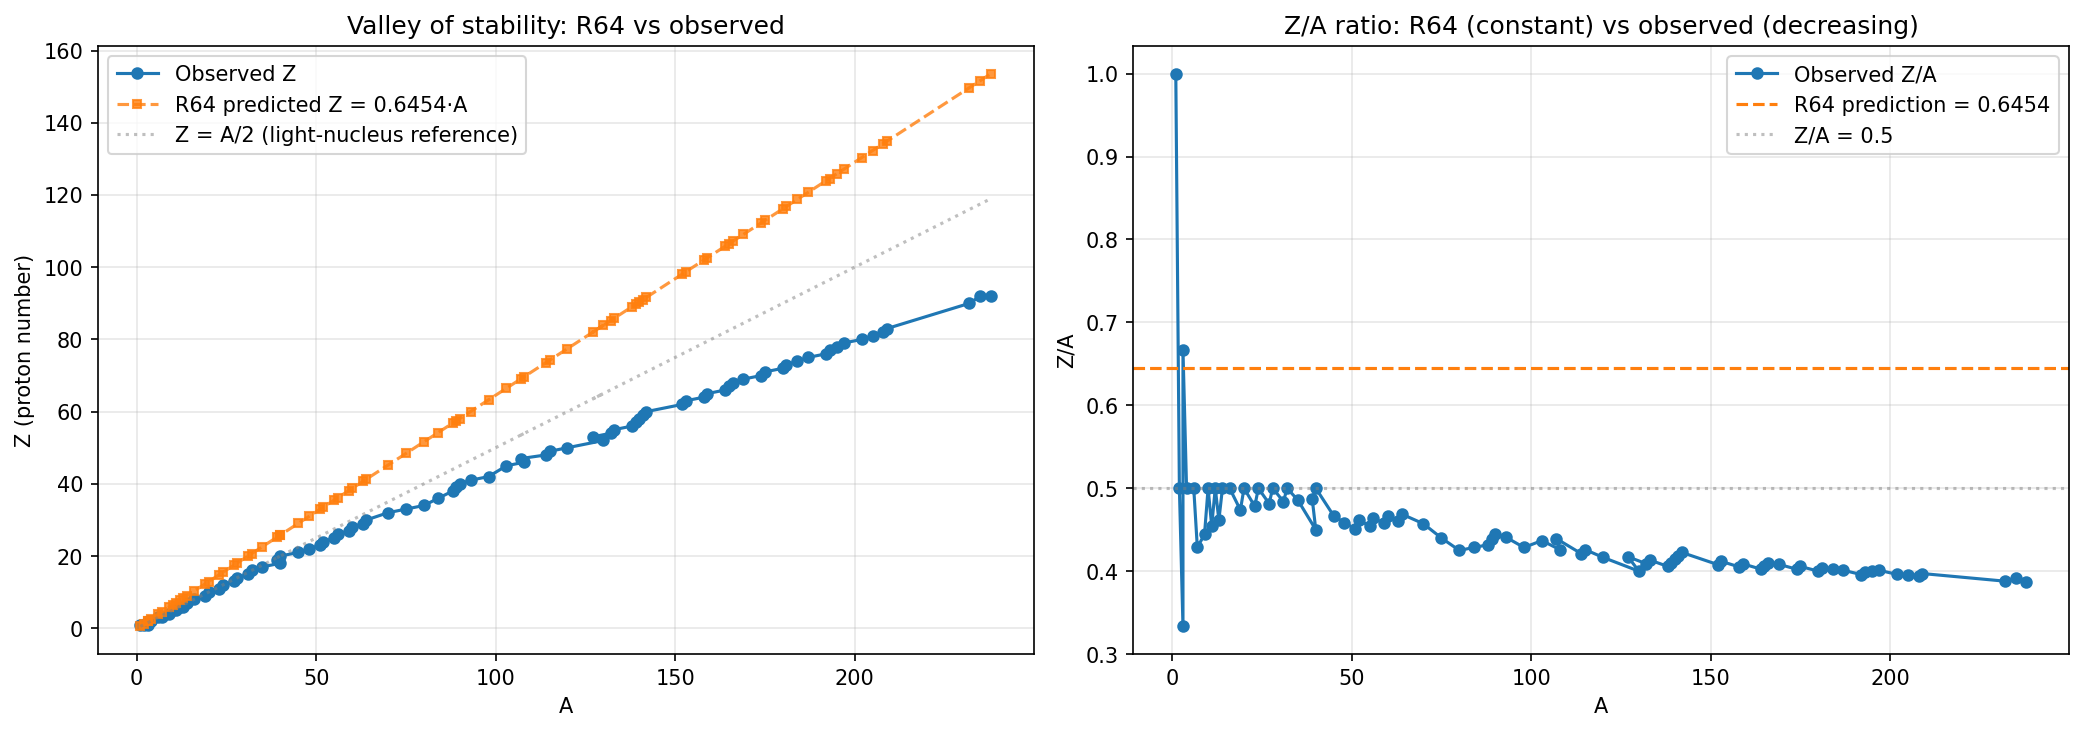

The data file committed next to this chart (first rows):
name, Z_obs, A, Z_obs_over_A, Z_pred_optimal, Z_pred_over_A, delta_Z
1H, 1, 1, 1.0, 0.6454, 0.6454, -0.3546
2H, 1, 2, 0.5, 1.291, 0.6454, 0.2908
3H, 1, 3, 0.3333, 1.936, 0.6454, 0.9362
3He, 2, 3, 0.6667, 1.936, 0.6454, -0.06379
4He, 2, 4, 0.5, 2.582, 0.6454, 0.5816
6Li, 3, 6, 0.5, 3.872, 0.6454, 0.8724
7Li, 3, 7, 0.4286, 4.518, 0.6454, 1.518
9Be, 4, 9, 0.4444, 5.809, 0.6454, 1.809
10B, 5, 10, 0.5, 6.454, 0.6454, 1.454
11B, 5, 11, 0.4545, 7.099, 0.6454, 2.099
12C, 6, 12, 0.5, 7.745, 0.6454, 1.745
13C, 6, 13, 0.4615, 8.39, 0.6454, 2.39
14N, 7, 14, 0.5, 9.036, 0.6454, 2.036
16O, 8, 16, 0.5, 10.33, 0.6454, 2.326
19F, 9, 19, 0.4737, 12.26, 0.6454, 3.263
20Ne, 10, 20, 0.5, 12.91, 0.6454, 2.908
23Na, 11, 23, 0.4783, 14.84, 0.6454, 3.844
24Mg, 12, 24, 0.5, 15.49, 0.6454, 3.49
27Al, 13, 27, 0.4815, 17.43, 0.6454, 4.426
28Si, 14, 28, 0.5, 18.07, 0.6454, 4.071
31P, 15, 31, 0.4839, 20.01, 0.6454, 5.008
32S, 16, 32, 0.5, 20.65, 0.6454, 4.653
35Cl, 17, 35, 0.4857, 22.59, 0.6454, 5.589
40Ar, 18, 40, 0.45, 25.82, 0.6454, 7.816
39K, 19, 39, 0.4872, 25.17, 0.6454, 6.171
40Ca, 20, 40, 0.5, 25.82, 0.6454, 5.816
45Sc, 21, 45, 0.4667, 29.04, 0.6454, 8.043
48Ti, 22, 48, 0.4583, 30.98, 0.6454, 8.979
51V, 23, 51, 0.451, 32.92, 0.6454, 9.916
52Cr, 24, 52, 0.4615, 33.56, 0.6454, 9.561
55Mn, 25, 55, 0.4545, 35.5, 0.6454, 10.5
56Fe, 26, 56, 0.4643, 36.14, 0.6454, 10.14
59Co, 27, 59, 0.4576, 38.08, 0.6454, 11.08
60Ni, 28, 60, 0.4667, 38.72, 0.6454, 10.72
63Cu, 29, 63, 0.4603, 40.66, 0.6454, 11.66
64Zn, 30, 64, 0.4688, 41.31, 0.6454, 11.31
70Ge, 32, 70, 0.4571, 45.18, 0.6454, 13.18
75As, 33, 75, 0.44, 48.41, 0.6454, 15.41
80Se, 34, 80, 0.425, 51.63, 0.6454, 17.63
84Kr, 36, 84, 0.4286, 54.21, 0.6454, 18.21
88Sr, 38, 88, 0.4318, 56.8, 0.6454, 18.8
89Y, 39, 89, 0.4382, 57.44, 0.6454, 18.44
90Zr, 40, 90, 0.4444, 58.09, 0.6454, 18.09
93Nb, 41, 93, 0.4409, 60.02, 0.6454, 19.02
98Mo, 42, 98, 0.4286, 63.25, 0.6454, 21.25
103Rh, 45, 103, 0.4369, 66.48, 0.6454, 21.48
108Pd, 46, 108, 0.4259, 69.7, 0.6454, 23.7
107Ag, 47, 107, 0.4393, 69.06, 0.6454, 22.06
114Cd, 48, 114, 0.4211, 73.58, 0.6454, 25.58
115In, 49, 115, 0.4261, 74.22, 0.6454, 25.22
120Sn, 50, 120, 0.4167, 77.45, 0.6454, 27.45
130Te, 52, 130, 0.4, 83.9, 0.6454, 31.9
127I, 53, 127, 0.4173, 81.97, 0.6454, 28.97
132Xe, 54, 132, 0.4091, 85.19, 0.6454, 31.19
133Cs, 55, 133, 0.4135, 85.84, 0.6454, 30.84
138Ba, 56, 138, 0.4058, 89.07, 0.6454, 33.07
139La, 57, 139, 0.4101, 89.71, 0.6454, 32.71
140Ce, 58, 140, 0.4143, 90.36, 0.6454, 32.36
141Pr, 59, 141, 0.4184, 91, 0.6454, 32
142Nd, 60, 142, 0.4225, 91.65, 0.6454, 31.65
... 25 more rows
